pico-8 play session: no input (idle), after a click and taps of 🅾, ❎, 🅾+❎, 🅾 in the second before t = 0

[t = 1 s] idle ~1s (no d-pad/buttons)
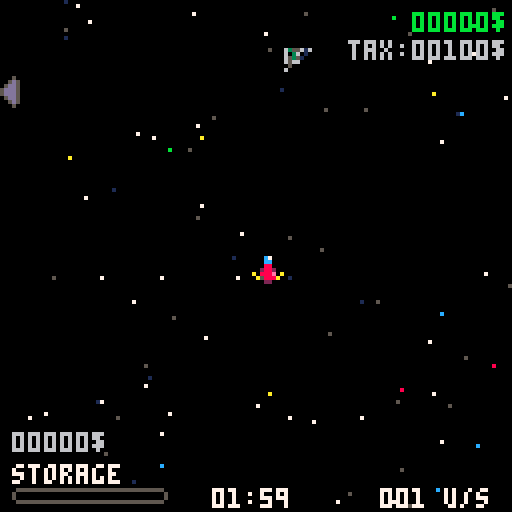
[t = 2 s] idle ~2s (no d-pad/buttons)
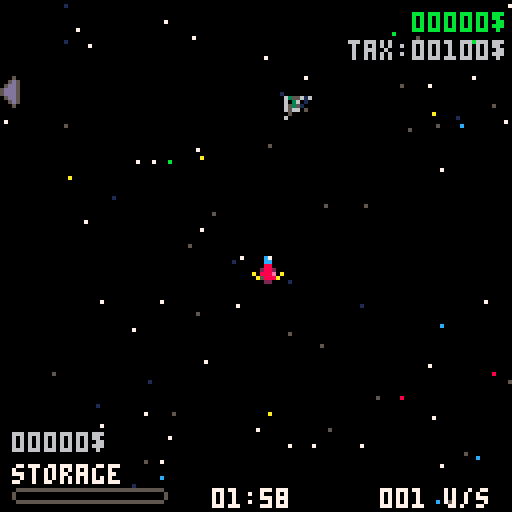
[t = 4 s] idle ~4s (no d-pad/buttons)
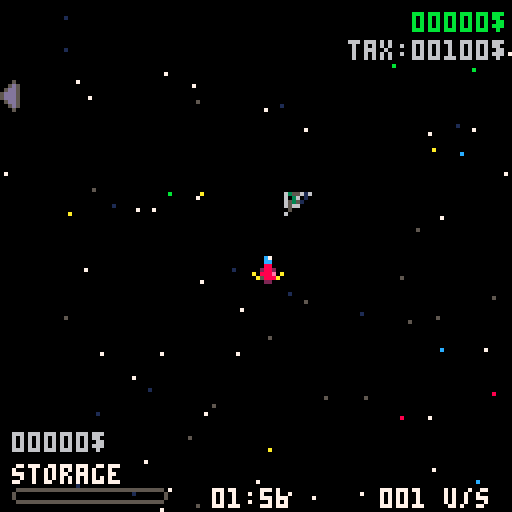
[t = 6 s] idle ~6s (no d-pad/buttons)
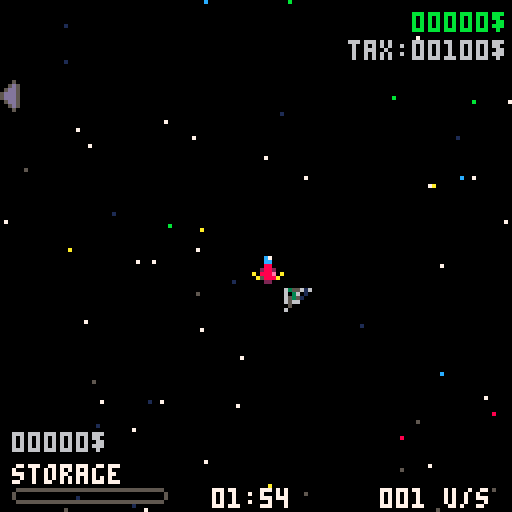
[t = 8 s] idle ~8s (no d-pad/buttons)
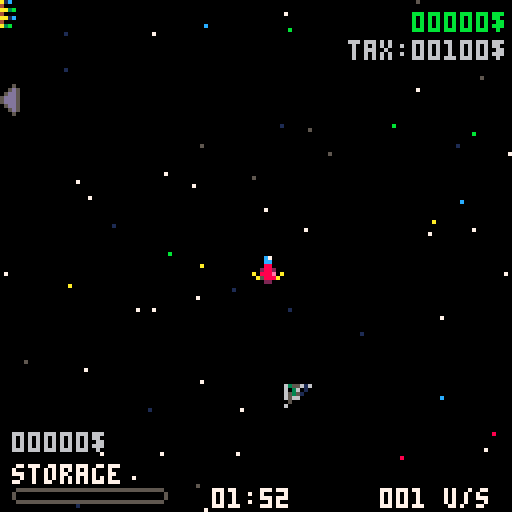

pico-8 cartridge
version 42
__lua__
//init
 
function _init()
 //init objects
 iply()
 ispace()
 iscraps()
 //tmp stuff
-- highscrapvlu=scraps[1]
-- highscraptier=scraps[2]
 
 //tick counter
	t=0
	
	//stars and scraps base speed 
	basespdcf=0.04

 //stage info
 stage=1
 fadeinit=true
 fadedir="left"
 imptax=100
 
 //gameinfo
 gmstate="init"
 initanim=false
 
end

function iply()
 ply={
		x=63*63, 
		y=63*31,
		inispd=0.2,
		spd=0.2,
		money=0,
		maxmoney=0,
		taxpaid=0,
		mnmade=0,
		maxstorage=5,
		storage=0,
		storagevlu=0,
		onturbo=false,
		spr=1,
		mvm=false,
		tempcore=0
	}
	
	//tempcore
	maxtempcore=6
	
	//no upgrade
	noeng={
		typ=0,
	 name="basic",
	 clr=7,
		turbo=0,
		accdly=1
	}
	
	//tier 1 upgrade
	quantumeng={
	 typ=1,
	 name="quantum",
	 clr=11,
	 turbo=0.5,
	 accdly=120,
	 uplyanim={13,29,45,61,14,30},
	 lplyanim={46,62,15,31,47,63},
	 ulplyanim={112,113,114,115,116,117},
	 dlplyanim={118,119,120,121,122,123}
	}
	
	//tier 2 upgrade
	lseng={
		typ=2,
		name="lightspeed",
	 clr=8,
		turbo=0.75,
		accdly=90,
		uplyanim={80,81,82,83,84,85},
	 lplyanim={86,87,88,89,90,91},
	 ulplyanim={96,97,98,99,100,101},
	 dlplyanim={102,103,104,105,106,107}
	}
	
	//tier 3 upgrade
	ftleng={
	 typ=3,
	 name="ftl",
	 clr=10,
	 turbo=1,
	 accdly=60,
	 uplyanim={13,81,19,61,84,22},
	 lplyanim={46,87,25,31,90,28},
	 ulplyanim={112,97,35,115,100,38},
	 dlplyanim={118,103,41,121,106,44}
	}
	
 engine=noeng
	
	uplyanim={17,18,19,20,21,22}
	lplyanim={23,24,25,26,27,28}
	ulplyanim={33,34,35,36,37,38}
	dlplyanim={39,40,41,42,43,44}
	
	plyanim={
	 x=ply.x,
	 y=ply.y+8,
	 spr=uplyanim,
	 xflip=false,
	 yflip=false,
	 shockwave=false,
	}
	
	shockwaves={}
	explosions={}
	shockwaveclr={8,10,11,12,14}
	
	//turbo shakecam
	shakedly=100
	shaketimer=0
	shakestrength=2
	
	camxoffset=0
	camyoffset=0
	
	//ship deceleration
	dcldly=60
	dclpercentage=0.09
	dcltimer=0
	
	//fictional pos
	xpos=ply.x
	ypos=ply.y
	
	//deny scrap pickup
	denydly=40
	denytimer=denydly
	denyclr={8,8,8,8,8}
	
	//money blink timer
	mnblinkdly=100
	mnblinktimer=0
	stvlublinkdly=100
	stvlublinktimer=0
	
 music(0)
end

function ispace()
 stars={}
 planets={}
 
 //space station
 station={
  x=ply.x-127+rnd(4000)-2000,
 	y=ply.y-127+rnd(4000)-2000,
 	spr=136,
 	spd=5,
 	rate=0
 }
 
 wypt={
  x=ply.x-5,
  y=ply.y-5,
		exs=false,
	 spr=57 
 }
 
 //planet
 for i=0,2 do
  xflip=rnd(2)-1
  yflip=rnd(2)-1
  xflip=(xflip>0) and true or false
  yflip=(yflip>0) and true or false
 	planet={
 	 x=ply.x-127+rnd(2000)-1000,
 	 y=ply.y-127+rnd(2000)-1000,
 	 xflip=xflip,
 	 yflip=yflip,
 		spr=76+i*64,
 		spd=5,
 		rate=1+flr(rnd(25))
 	}
 	add(planets,planet)
 end
 
 //stars
	for i=0,100 do
		star={
		 x=ply.x-127+rnd(255),
		 y=ply.y-127+rnd(255),
		 spd=2.6,
		 clr=7,
	 }
	 add(stars,star)
	end
	for i=0,75 do
		star={
		 x=ply.x-127+rnd(255),
		 y=ply.y-127+rnd(255),
		 spd=10,
		 clr=5,
	 }
	 add(stars,star)
	end
	for i=0,50 do
		star={
		 x=ply.x-127+rnd(255),
		 y=ply.y-127+rnd(255),
		 spd=0.5,
		 clr=1,
	 }
	 add(stars,star)
	end
	for i=0,5 do
		star={
		 x=ply.x-127+rnd(255),
		 y=ply.y-127+rnd(255),
		 spd=1,
		 clr=8,
	 }
	 add(stars,star)
	end
	for i=0,10 do
		star={
		 x=ply.x-127+rnd(255),
		 y=ply.y-127+rnd(255),
		 spd=1.6,
		 clr=11,
	 }
	 add(stars,star)
	end
	for i=0,10 do
		star={
		 x=ply.x-127+rnd(255),
		 y=ply.y-127+rnd(255),
		 spd=1.3,
		 clr=12,
	 }
	 add(stars,star)
	end
	for i=0,10 do
		star={
		 x=ply.x-127+rnd(255),
		 y=ply.y-127+rnd(255),
		 spd=1.9,
		 clr=10,
	 }
	 add(stars,star)
	end
end

function iscraps()

	pickupdly=240
	pickuptimer=0
	
	spwanscrapdly=5*60
	spawnscraptimer=0
	maxscraps=7
 scraps={}
 scraptypes={
 	"broken wing",
 	"carburator",
 	"photon absorber",
 	"quantum orb",
 	"alien adapter",
 	"laser weapon",
 	"battery cable",
 	"microprocessor"
 }
 
 for i=0,maxscraps do
 	spawnscrap()
 end
end
-->8
//update

function _update60()
 t+=1
 //title screen
 if gmstate=="init" then
  mv(stars,basespdcf)
  resetelem(stars,160,255)
 	if btnp(❎) then
 	 sfx(29)
 		gmstate="level"
-- 		music(0)
		end
 end
 //level
 if gmstate=="level" then
		mvply()
		turboply()
		mv(stars,basespdcf)
		mv(scraps,basespdcf)
		mv(planets,basespdcf)
		mv({station},basespdcf)
		mvshockwave()
		mvexplosion()
		resetelem(stars,150,255)
		resetelem(scraps,1000,375)
		resetelem(planets,2000,1000)
		resetelem({station},4000,2000)
		pickup()
		sellscraps()
		waypoint()
		timer()
	end
	
	if gmstate=="fade" then
	 camxoffset=0
	 camyoffset=0
	 if ttmp==nil then
	  ttmp=t
  end
		if t-ttmp>5 and fadeinit==true then
		 gmstate=nxtstate
			ttmp=nil
		end
	end
	
	//stage complete
	if gmstate=="stcmpl" then
	 if stcmplprint and btnp(❎) then
	  tmpt=t
	  goshop=true
 	 setstage()
		 ispace()
		 iscraps()
 		stcmplprint=false
 		fktotal=nil
  end
  if tmpt!=nil and t-tmpt==1 and goshop then
		 tmpt=nil
		 goshop=false
			gmstate="shop"
		end
	end
	
	//game over
	if gmstate=="gmover" then
		if gmoverprint and btnp(❎) then
		 iply()
 	 ispace()
 	 iscraps()
 	 resetstage()
			tmpt=nil
			gmoverprint=false
			fktotal=nil
			gmstate="init"
		end
	end
	
	//shop
	if gmstate=="shop" then
	
	 //init shop
	 if shopset==nil then
	  shopset=true
	 	setshop()
	 	
	 	menu={
		 typ="main",
		 choice=1,
		 maxchoice=3,
		 choicenames={"buy","sell","next stage"}
		}
  end

		//move cursor
		if btnp(⬇️) then
			if menu.choice<menu.maxchoice then
			 sfx(23)
				menu.choice+=1
			end
		end
		if btnp(⬆️) then
			if menu.choice>1 then
			 sfx(23)
				menu.choice-=1
			end
		end
		
		//navigate menus
		if btnp(❎) then
		 
		 //navigate main menu
			if menu.typ=="main" then
			 
			 //buy
				if menu.choice==1 then
					menu={
					 typ="buy",
					 choice=1,
					 maxchoice=buymaxchoice,
					 choicenames=buychoicenames
					}
				 sfx(23)
				 
				//sell
				elseif menu.choice==2 then
					if ply.storagevlu>0 then				
						sellscraps()
					else
						sfx(27)
					end
					
				//next stage
				elseif menu.choice==3 then
				 shopset=nil
					gmstate="level"
					sfx(29)
				end
				
			//navigate buy menu
			elseif menu.typ=="buy" then
			
			 //buy storage
				if menu.choice==1 then
					if ply.money>=shop.storageprice then
					 sfx(18)
						ply.money-=shop.storageprice
						ply.maxstorage+=1
					else
						sfx(27)
					end
					mnblinktimer=mnblinkdly
					
				//buy temporal core or engine
				elseif menu.choice==2 then
					if ply.tempcore<maxtempcore then
					 if ply.money>=shop.tempcoreprice then
							sfx(18)
							ply.money-=shop.tempcoreprice
							ply.tempcore+=1
							if ply.tempcore==maxtempcore then
								menu.maxchoice-=1
								buymaxchoice-=1
								menu.choice-=1
								if engine==ftleng then
									buychoicenames={"storage"}
									menu.choicenames={"storage"}
								else
									buychoicenames={"storage",shop.eng.name.." engine"}
									menu.choicenames={"storage",shop.eng.name.." engine"}
								end
							end
						end
					elseif ply.money>=shop.engprice then
					 sfx(18)
						ply.money-=shop.engprice
						engine=shop.eng
						menu.maxchoice-=1
						buymaxchoice-=1
						menu.choice-=1
						if ply.tempcore==maxtempcore then
							buychoicenames={"storage"}
							menu.choicenames={"storage"}
						else
							buychoicenames={"storage","temporal core"}
							menu.choicenames={"storage","temporal core"}
						end
					else
						sfx(27)
					end
					mnblinktimer=mnblinkdly
				//buy engine
				elseif menu.choice==3 then
					if ply.money>=shop.engprice then
					 sfx(18)
						ply.money-=shop.engprice
						engine=shop.eng
						menu.maxchoice-=1
						buymaxchoice-=1
						menu.choice-=1
						if ply.tempcore==maxtempcore then
							buychoicenames={"storage"}
							menu.choicenames={"storage"}
						else
							buychoicenames={"storage","temporal core"}
							menu.choicenames={"storage","temporal core"}
						end
					else
						sfx(27)
					end
					mnblinktimer=mnblinkdly
					
				end
			end
		end
		if btnp(🅾️) then
		 sfx(23)
			menu={
		 	typ="main",
		 	choice=1,
		 	maxchoice=3,
		 	choicenames={"buy","sell","next stage"}
		 }
		end
		shopblink()
	end
end

function mvply()
	if btn(⬅️) or btn(➡️) or btn(⬆️) or btn(⬇️) then
		ply.mvm=true
		dcltimer=dcldly
		if ply.onturbo then
			if ply.shockwave then
				newshockwave()
			end
			if ply.explosion then
				newexplosion()
			end
			if shaketimer>0 then
				shake()
				shaketimer-=1
			else
				camxoffset=0
				camyoffset=0
			end
		end
	else
		ply.mvm=false
		camxoffset=0
		camyoffset=0
	end
	if dcltimer>0 then
		dcltimer-=(dclpercentage*dcltimer)
	end
	
	if btn(⬅️) and not btn(⬆️) and not btn(⬇️) then
		xpos-=scrap.spd*ply.spd
		ply.spr=3
		plyanim.spr=lplyanim
		plyanim.x=ply.x+8
		plyanim.y=ply.y
		plyanim.xflip=false
		plyanim.yflip=false
	end
	if btn(➡️) and not btn(⬆️) and not btn(⬇️) then
		xpos+=scrap.spd*ply.spd
		ply.spr=7
		plyanim.spr=lplyanim
		plyanim.x=ply.x-8
		plyanim.y=ply.y
		plyanim.xflip=true
		plyanim.yflip=false
	end
	if btn(⬆️) and not btn(➡️) and not btn(⬅️) then
		ypos-=scrap.spd*ply.spd
		ply.spr=1
		plyanim.spr=uplyanim
		plyanim.x=ply.x
		plyanim.y=ply.y+8
		plyanim.xflip=false
		plyanim.yflip=false
	end
	if btn(⬇️) and not btn(➡️) and not btn(⬅️) then
		ypos+=scrap.spd*ply.spd
		ply.spr=5
		plyanim.spr=uplyanim
		plyanim.x=ply.x
		plyanim.y=ply.y-7
		plyanim.xflip=false
		plyanim.yflip=true
	end
	if btn(⬆️) and btn(⬅️) then
		xpos-=scrap.spd*ply.spd
		ypos-=scrap.spd*ply.spd
		ply.spr=2
		plyanim.spr=ulplyanim
		plyanim.x=ply.x+7
		plyanim.y=ply.y+7
		plyanim.xflip=false
		plyanim.yflip=false
	end
	if btn(⬇️) and btn(⬅️) then
		xpos-=scrap.spd*ply.spd
		ypos+=scrap.spd*ply.spd
		ply.spr=4
		plyanim.spr=dlplyanim
		plyanim.x=ply.x+7
		plyanim.y=ply.y-7
		plyanim.xflip=false
		plyanim.yflip=false
	end
	if btn(⬇️) and btn(➡️) then
		xpos+=scrap.spd*ply.spd
		ypos+=scrap.spd*ply.spd
		ply.spr=6
		plyanim.spr=dlplyanim
		plyanim.x=ply.x-7
		plyanim.y=ply.y-7
		plyanim.xflip=true
		plyanim.yflip=false
	end
	if btn(⬆️) and btn(➡️) then
		xpos+=scrap.spd*ply.spd
		ypos-=scrap.spd*ply.spd
		ply.spr=8
		plyanim.spr=ulplyanim
		plyanim.x=ply.x-7
		plyanim.y=ply.y+7
		plyanim.xflip=true
		plyanim.yflip=false
	end
end

function mv(coll,cf)
	staticmv(coll,cf)
	dynamicmv(coll)
	
	//deceleration
	if dcltimer>0 and not ply.mvm then
		staticmv(coll,dcltimer/250)
	end
end

function staticmv(coll,cf)
	if ply.spr==1 then
		for el in all(coll) do
			el.y+=el.spd*cf
		end
	elseif ply.spr==2 then
		for el in all(coll) do
			el.x+=el.spd*cf
			el.y+=el.spd*cf
		end
	elseif ply.spr==3 then
		for el in all(coll) do
			el.x+=el.spd*cf
		end
	elseif ply.spr==4 then
		for el in all(coll) do
			el.x+=el.spd*cf
		 el.y-=el.spd*cf
		end
	elseif ply.spr==5 then
		for el in all(coll) do
			el.y-=el.spd*cf
		end
	elseif ply.spr==6 then
		for el in all(coll) do
		 el.x-=el.spd*cf
			el.y-=el.spd*cf
		end
	elseif ply.spr==7 then
	 for el in all(coll) do
			el.x-=el.spd*cf
		end
	elseif ply.spr==8 then
		for el in all(coll) do
			el.x-=el.spd*cf
			el.y+=el.spd*cf
		end
	end
end

function dynamicmv(coll)
 if btn(⬅️) and not btn(⬆️) and not btn(⬇️) then
		for elem in all(coll) do
			elem.x+=elem.spd*ply.spd
		end
	end
	if btn(➡️) and not btn(⬆️) and not btn(⬇️) then
		for elem in all(coll) do
			elem.x-=elem.spd*ply.spd
		end
	end
	if btn(⬆️) and not btn(➡️) and not btn(⬅️) then
		for elem in all(coll) do
			elem.y+=elem.spd*ply.spd
		end
	end
	if btn(⬇️) and not btn(➡️) and not btn(⬅️) then
		for elem in all(coll) do
			elem.y-=elem.spd*ply.spd
		end
	end
	if btn(⬆️) and btn(⬅️) then
	 for elem in all(coll) do
			elem.x+=elem.spd*ply.spd
			elem.y+=elem.spd*ply.spd
		end
	end
	if btn(⬇️) and btn(⬅️) then
	 for elem in all(coll) do
			elem.x+=elem.spd*ply.spd
			elem.y-=elem.spd*ply.spd
		end
	end
	if btn(⬇️) and btn(➡️) then
	 for elem in all(coll) do
			elem.x-=elem.spd*ply.spd
			elem.y-=elem.spd*ply.spd
		end
	end
	if btn(⬆️) and btn(➡️) then
	 for elem in all(coll) do
			elem.x-=elem.spd*ply.spd
			elem.y+=elem.spd*ply.spd
		end
	end
end

function resetelem(coll,deldist,newdist)
	for elem in all(coll) do
		if abs(elem.x-ply.x)>deldist or abs(elem.y-ply.y)>deldist then
		 local newx=ply.x
		 local newy=ply.y
		 repeat
    newx=ply.x-127+rnd(newdist*2)-newdist
    newy=ply.y-127+rnd(newdist*2)-newdist
   until abs(newx-ply.x)>63 or abs(newy-ply.y)>63
			elem.x=newx
			elem.y=newy
		end
	end
end

function spawnscrap()
	if #scraps>=maxscraps then
 	return
 end
 local x
 local y
 repeat
  x=ply.x+rnd(750)-375
  y=ply.y+rnd(750)-375
 until abs(x-ply.x)>63 or abs(y-ply.y)>63
	//tier probabilities
	tier=flr(rnd(101))
	if tier<60 then
		tier="common"
		rtier=1
	elseif tier<85 then
		tier="rare"
		rtier=2
	elseif tier<95 then
		tier="epic"
		rtier=3
	elseif tier<100 then
		tier="legendary"
		rtier=4
	elseif tier==100 then
		tier="mythic"
		rtier=5
	end
	scrap={
		x=x,
		y=y,
		spd=5,
		typ=scraptypes[flr(rnd(#scraptypes))+1],
		tier=tier,
		rtier=rtier
	}
	
	//type stuff
	if scrap.typ=="broken wing" then
		scrap.spr=10
		scrap.value=3
	elseif scrap.typ=="carburator" then
		scrap.spr=11
		scrap.value=5
	elseif scrap.typ=="photon absorber" then
		scrap.spr=12
		scrap.value=10
	elseif scrap.typ=="quantum orb" then
		scrap.spr=13
		scrap.value=30
	elseif scrap.typ=="alien adapter" then
		scrap.spr=14
		scrap.value=35
	elseif scrap.typ=="laser weapon" then
		scrap.spr=15
		scrap.value=20
	elseif scrap.typ=="battery cable" then
		scrap.spr=29
		scrap.value=7
	elseif scrap.typ=="microprocessor" then
		scrap.spr=30
		scrap.value=25
	end
	
	//tier stuff
	if scrap.tier=="common" then
		scrap.clr=6
	elseif scrap.tier=="rare" then
		scrap.value=flr(scrap.value*2)
		scrap.clr=12
	elseif scrap.tier=="epic" then
		scrap.value=flr(scrap.value*4)
		scrap.clr=8
	elseif scrap.tier=="legendary" then
		scrap.value=flr(scrap.value*10)
		scrap.clr=9
	elseif scrap.tier=="mythic" then
		scrap.value=flr(scrap.value*50)
		scrap.clr=10
	end
	add(scraps,scrap)
end

function turboply()
	if engine.typ!=0 and btn(🅾️) and (btn(⬆️) or btn(⬅️) or btn(➡️) or btn(⬇️)) then
	 if acctimer<engine.accdly then
	 	acctimer+=1
  end
  if acctimer==1 then
  	sfx(1)
  end
	else
		ply.spd=ply.inispd
		ply.onturbo=false
		acctimer=0
	end
	if acctimer==engine.accdly then
	 if engine.typ>=2 then
			ply.shockwave=true
		end
		ply.explosion=true
	 acctimer+=1
		ply.spd=engine.turbo
		ply.onturbo=true
		shaketimer=shakedly
		sfx(0)
	end
end

function newshockwave()
	for i=0,2 do
		shockwave={
		x=ply.x,
		y=ply.y,
		rad=i*0,
		clr=7
		}
		add(shockwaves,shockwave)
	end
	ply.shockwave=false
end

function newexplosion()
	for i=0,3+rnd(4) do
		local x=ply.x
		local y=ply.y
	 if ply.spr==1 then
	 	x+=4
	 	y+=8
  elseif ply.spr==2 then
  	x+=8
	 	y+=8
  elseif ply.spr==3 then
  	x+=8
	 	y+=4
  elseif ply.spr==4 then
  	x+=8
  elseif ply.spr==5 then
  	x+=4
  elseif ply.spr==6 then
  	//nothing
  elseif ply.spr==7 then
  	y+=4
  elseif ply.spr==8 then
  	y+=8
  end
		explosion={
		 x=x,
		 y=y,
		 rad=5+rnd(3),
		 spd=5+rnd(3),
		 age=0+rnd(3),
		 clr=7
		}
		add(explosions,explosion)
	end
	ply.explosion=false
end

function mvshockwave()
	for shockwave in all(shockwaves) do
		shockwave.rad+=5
		shockwave.clr=shockwaveclr[t%5+1]
		if shockwave.rad>100 then
			del(shockwaves,shockwave)
		end
	end
end

function mvexplosion()
	for expl in all(explosions) do
		expl.age+=1
		expl.rad-=1
		if expl.age>5 then
			expl.clr=10
		end
		if expl.age>10 then
			expl.clr=9
		end
		if expl.age>15 then
			expl.clr=8
		end
		if expl.age>20 then
			expl.clr=1
		end
		if expl.age>25 then
			del(explosions,expl)
		end
	end
end

function shake()
	camxoffset=rnd(2*shakestrength)-shakestrength
	camyoffset=rnd(2*shakestrength)-shakestrength
end

function collides(a,b)
	local a_x1=a.x
	local a_y1=a.y
	local a_x2=a.x+7
	local a_y2=a.y+7
	
	local b_x1=b.x
	local b_y1=b.y
	local b_x2=b.x+7
	local b_y2=b.y+7
	
	if a_y1>b_y2 then return false end
	if b_y1>a_y2 then return false end
	if a_x1>b_x2 then return false end
	if b_x1>a_x2 then return false end
	
	return true
end

function pickup()
	for scrap in all(scraps) do
		if collides(ply,scrap) then
		 if ply.storage<ply.maxstorage then
		 	pickupsfx(scrap.tier)
		 	stvlublinktimer=stvlublinkdly
		 	ply.storage+=1
			 ply.storagevlu+=scrap.value
			 pickuptimer=pickupdly
			 
			 //for stats
			 if highscrapvlu==nil then
			 	highscrapvlu=scrap
    elseif scrap.value>highscrapvlu.value then
    	highscrapvlu=scrap
    end
			 if highscraptier==nil then
			 	highscraptier=scrap
    elseif scrap.rtier>highscraptier.rtier then
    	highscraptier=scrap
    end
    if runhighscrapvlu==nil then
    	runhighscrapvlu=scrap
    elseif scrap.value>runhighscrapvlu.value then
    	runhighscrapvlu=scrap
    end
    if runhighscraptier==nil then
    	runhighscraptier=scrap
    elseif scrap.rtier>runhighscraptier.rtier then
    	runhighscraptier=scrap
    end
			 
			 displayscrap={
				typ=scrap.typ,
				tier=scrap.tier,
				clr=scrap.clr,
				value=scrap.value
			 }
			 
				del(scraps,scrap)
				spawnscrap()
   else
   	if denytimer==denydly then
   		sfx(17)
   		denytimer=0
   		denyclr={6,7,8,8,8}
				end
   end
		end
	end
	if denytimer<denydly then
 	denytimer+=1
 end
 if denytimer==denydly then
 	denyclr={8,8,8,8,8}
 end
end

function pickupsfx(tier)
	if tier=="common" then
		sfx(2)
	elseif tier=="rare" then
		sfx(3)
	elseif tier=="epic" then
		sfx(4)
	elseif tier=="legendary" then
		sfx(5)
	elseif tier=="mythic" then
		sfx(6)
	end
end

function shopnear()
 if gmstate=="shop" then
 	return shop
 end
	for plt in all(planets) do
	 pltx=plt.x+16
	 plty=plt.y+16
	 if abs(pltx-ply.x)<30 and abs(plty-ply.y)<30 then
	 	return plt
	 end
	end
	stax=station.x+16
	stay=station.y+16
	if abs(stax-ply.x)<30 and abs(stay-ply.y)<30 then 
		return station
	end
	return false
end

function sellscraps()
	if shopnear()!=false and btn(❎) and ply.storagevlu!=0 then
	 mnblinktimer=mnblinkdly
	 rate=shopnear().rate
	 ply.money+=flr(ply.storagevlu+ply.storagevlu*rate/100)
	 ply.maxmoney+=flr(ply.storagevlu+ply.storagevlu*rate/100)
	 ply.mnmade+=flr(ply.storagevlu+ply.storagevlu*rate/100)
	 ply.storage=0
	 ply.storagevlu=0
	 sfx(18)
	end
	if mnblinktimer>0 then
		mnblinktimer-=1
	end
	if stvlublinktimer>0 then
		stvlublinktimer-=1
	end
end

//eve's waypoint formula <3
function waypoint()
  stax=station.x+16
  stay=station.y+16
  dtx=flr(stax-ply.x)
  dty=flr(stay-ply.y)
  if abs(dtx)>75 or abs(dty)>75 then 
   wypt.exs=true
   if abs(dtx)>abs(dty) then
   	if dtx>0 then
   	 //right
   	 wypt.spr=56
   	 wyptoffset=max(-63,58/dtx*dty)
   	 wyptoffset=min(58,wyptoffset)
   		wypt.x=ply.x+58
   		wypt.y=ply.y+wyptoffset
				else
				 //left
				 wypt.spr=54
				 wyptoffset=max(-58,58/dtx*dty)
   	 wyptoffset=min(63,wyptoffset)
					wypt.x=ply.x-65
   		wypt.y=ply.y-wyptoffset
				end
   else
   	if dty>0 then
   	 //down
   	 wypt.spr=55
   	 wyptoffset=max(-63,58/dty*dtx)
   	 wyptoffset=min(58,wyptoffset)
   	 wypt.x=ply.x+wyptoffset
   		wypt.y=ply.y+58
				else
				 //up
				 wypt.spr=53
				 wyptoffset=max(-58,58/dty*dtx)
   	 wyptoffset=min(63,wyptoffset)
				 wypt.x=ply.x-wyptoffset
					wypt.y=ply.y-65
				end
   end
  else
  	wypt.exs=false
  end
end

function setstage()
	ply.spr=1
	ply.mnmade=0
	ply.money-=imptax
	ply.taxpaid+=imptax
	stage+=1
	maxscraps+=1
	imptax+=100
	highscrapvlu=nil
	highscraptier=nil
end

function resetstage()
	stage=1
	imptax=100
	highscrapvlu=nil
	highscraptier=nil
end

function timer()
 if lvltimer==nil then
 	lvltimer=7260+(ply.tempcore*60*10)
--		lvltimer=100
 end
 if lvltimer>0 then
 	lvltimer-=1
 	for i=2,6 do
 		if lvltimer==60*i then
 			sfx(23)
			end
		end
 end
 if lvltimer==55 then
  music(-1)
  sfx(24)
 	lvltimer=nil
 	if ply.money>=imptax then
	 	nxtstate="stcmpl"
  else
  	nxtstate="gmover"
  end
 	gmstate="fade"
 end
end

function setshop()
 shop={
	 rate=1+flr(rnd(25)),
	 eng=nxteng,
	 engprice=nxtengprice,
	 storageprice=50+flr(rnd(50)),
	 tempcoreprice=50+flr(rnd(200))
	}
 
 //sets shop buyable engine
 if ply.tempcore==maxtempcore then
 	buymaxchoice=2
 else 
 	buymaxchoice=3
 end

 if engine==noeng then
 	shop.eng=quantumeng
 	shop.engprice=200+flr(rnd(100))
 	if ply.tempcore==maxtempcore then
 		buychoicenames={"storage ",shop.eng.name.." engine"}
		else
			buychoicenames={"storage ","temporal core",shop.eng.name.." engine"}
		end
 elseif engine==quantumeng then
 	shop.eng=lseng
 	shop.engprice=200+flr(rnd(200))
 	if ply.tempcore==maxtempcore then
 		buychoicenames={"storage ",shop.eng.name.." engine"}
		else
			buychoicenames={"storage ","temporal core",shop.eng.name.." engine"}
		end
 elseif engine==lseng then
 	shop.eng=ftleng
 	shop.engprice=200+flr(rnd(300))
 	if ply.tempcore==maxtempcore then
 		buychoicenames={"storage ",shop.eng.name.." engine"}
		else
			buychoicenames={"storage ","temporal core",shop.eng.name.." engine"}
		end
 elseif engine==ftleng then
 	shop.eng=nil
 	if ply.tempcore==maxtempcore then
 		buychoicenames={"storage "}
 		buymaxchoice=1
		else
			buychoicenames={"storage ","temporal core"}
			buymaxchoice=2
		end
 end
end

function shopblink()
	if mnblinktimer>0 then
		mnblinktimer-=1
	end
	if stvlublinktimer>0 then
		stvlublinktimer-=1
	end
end
-->8
//draw

function _draw()
 if gmstate=="init" then
 	cls(0)
 	camera(ply.x-63+camxoffset,ply.y-63-camyoffset)
 	
 	// stars
		for star in all(stars) do 
			pset(star.x,star.y,star.clr)
		end
		
		//title
		spr(128,ply.x-31,ply.y-40,8,4)
		pressclr={5,6,7,7,7,7,7,7}
		print("press ❎ to start a new run",ply.x-53,ply.y+30,pressclr[flr(t/4)%6+1])
 	
 elseif gmstate=="level" then
 	cls()
		camera(ply.x-63+camxoffset,ply.y-63-camyoffset)
		
		//tmp stuff
--		print(turboprc(),ply.x-10,ply.y-10)
		
		// stars
		for star in all(stars) do 
			pset(star.x,star.y,star.clr)
		end
		
		// planets, station and waypoint
		for plt in all(planets) do
			spr(plt.spr,plt.x,plt.y,4,4,plt.xflip,plt.yflip)
		end
		
		spr(station.spr,station.x,station.y,4,4)
		
		if wypt.exs then
			spr(wypt.spr,wypt.x,wypt.y)
		end
		
		// shockwaves
		for shockwave in all(shockwaves) do
			circ(shockwave.x,shockwave.y,shockwave.rad,shockwave.clr)
		end
		
		// explosions
		for expl in all(explosions) do
			circfill(expl.x,expl.y,expl.rad,expl.clr)
		end
		
		// scraps
		for scrap in all(scraps) do
			spr(scrap.spr,scrap.x,scrap.y)
		end
		
		// player
		spr(ply.spr,ply.x,ply.y)
		if ply.mvm then
		 if ply.onturbo then
		 	if engine==quantumeng then
		 		pal(12,11)
				elseif engine==lseng then
				 pal(12,8)
				elseif engine==ftleng then
					pal(12,10)
				end
   end
			spr(plyanim.spr[flr(t/1.4)%6+1],plyanim.x,plyanim.y,1,1,plyanim.xflip,plyanim.yflip)
			pal()
		end
		
		//money
		money=fmtmoney(ply.money)
		tax=fmtmoney(imptax)
		moneyclr={11,11,11,11,11,11,11,11}
		if mnblinktimer>0 then
			moneyclr={6,7,11,11,11,11,11,11}
		end
		print(money,ply.x+40,ply.y-60,moneyclr[flr(t/4)%6+1])
		print("tax:"..tax,ply.x+24,ply.y-53,6)
		stvlu=fmtmoney(ply.storagevlu)
		stvluclr={6,6,6,6,6,6,6,6}
		if stvlublinktimer>0 then
			stvluclr={7,5,6,6,6,6,6,6}
		end
		if shopnear()!=false and shopnear().rate>1 and ply.storagevlu>0 then
		 rateclr={7,5,6,6,6,6,6,6}
		 ratestvlu=fmtmoney(ply.storagevlu+ply.storagevlu*shopnear().rate/100)
			print(stvlu.." -> "..ratestvlu,ply.x-60,ply.y+45,rateclr[flr(t/4)%6+1])
		else
		 print(stvlu,ply.x-60,ply.y+45,stvluclr[flr(t/4)%6+1])
		end
		printpickup()
		
		//selling ui
		if shopnear()!=false then
			if ply.storagevlu>0 then
				sellclr={5,6,7,7,7,7,7,7}
			 print("press ❎ to sell",ply.x-29,ply.y-15,sellclr[flr(t/4)%6+1])
			end
			if shopnear().rate>0 then
			 pickuptimer=0
				print("planet rate: "..shopnear().rate.."%",ply.x-60,ply.y-60,7)
			end
		end
	
		// storage ui
	 if ply.storage==ply.maxstorage then
	 	print("full",ply.x-60,ply.y+53,denyclr[flr(t/2)%3+1])
	 else
	 	print("storage",ply.x-60,ply.y+53,7)
	 end
	 if storageprc()==0 then
	 	stclr=7
	 elseif storageprc()==50 then
	 	stclr=10
	 elseif storageprc()==75 then
	 	stclr=9
	 elseif storageprc()==100 then
	 	stclr=8
	 end
	 stcf=flr(36*storageprc()/100)
	 x1=ply.x-60+1
		y1=ply.y+57+3
		x2=ply.x-60+1+stcf
		y2=ply.y+57+4
	 spr(48,ply.x-60,ply.y+57,5,1)
	 if stcf!=0 then
			rectfill(x1,y1,x2,y2,stclr)
		end
		
		// turbo ui
  engineclr=7
  if ply.onturbo then
   engineclr=engine.clr
  end
  
  //charge bar name
  	
  if engine==quantumeng then
 		print(engine.name,ply.x+32,ply.y+53,engineclr)
		elseif engine==lseng then
			print(engine.name,ply.x+20,ply.y+53,engineclr)
		elseif engine==ftleng then
			print(engine.name,ply.x+48,ply.y+53,engineclr)
		end
		
		//charge bar qt and color
		
		if engine!=noeng then
			turboclr={7,7,7,7,7,7,7}
			if turboprc()>=25 then
				turboclr={10,10,10,10,10,10,10}
			end
			if turboprc()>=50 then
				turboclr={9,9,9,9,9,9,9}
			end
			if turboprc()>=75 then
				turboclr={8,8,8,8,8,8,8}
			end
			if turboprc()>=100 then
			 if engine==quantumeng then
			 	turboclr={13,12,11,3,2,1}
	   elseif engine==lseng then
	   	turboclr={8,9,10,4,2,14}
	   elseif engine==ftleng then
	   	turboclr={8,9,10,11,12,13,14}
	   end
			end
			lscf=flr(36*turboprc()/100)
			x1=ply.x+20+1
			y1=ply.y+57+3
			x2=ply.x+20+1+lscf
			y2=ply.y+57+4
			spr(48,ply.x+20,ply.y+57,5,1)
			if lscf!=0 then
				rectfill(x1,y1,x2,y2,turboclr[t%7+1])
			end
		end
	
		//speed ui
		if ply.mvm then
			if ply.onturbo then
				if engine==quantumeng then
					fmtspd="150 u/s"
				elseif engine==lseng then
					fmtspd="300 u/s"
				elseif engine==ftleng then
				 spr(9,ply.x+37,ply.y+45)
					fmtspd="    u/s"
				end
			else
				fmtspd="085 u/s"
			end
		else
			fmtspd="001 u/s"
		end
		if engine!=noeng then
			print(fmtspd,ply.x+32,ply.y+45,7)
		else
			print(fmtspd,ply.x+32,ply.y+59,7)
		end

 	
 	//level timer ui
 	if lvltimer!=nil then
 		lvltimerclr=7
 	if lvltimer<=360 then
 		lvltimerclr=8
			end
	 	print(fmttimer(lvltimer),ply.x-10,ply.y+59,lvltimerclr)
		end
 	
 //fade
 elseif gmstate=="fade" then
  fade()
  
 //stage completed
 elseif gmstate=="stcmpl" then
  cls()
  local ltnc=15
 	if tmpt==nil then
 		tmpt=t
		end
		if t-tmpt==ltnc*2 then
			sfx(19)
		end
		if t-tmpt>=ltnc*2 then
		 rectfill(ply.x-60-1,ply.y-60-1,ply.x+60+1,ply.y+60+1,12)
		 rectfill(ply.x-60,ply.y-60,ply.x+60,ply.y+60,1)
		 print("stage "..stage.." completed!",ply.x-33,ply.y-55,7)
		 rectfill(ply.x-33,ply.y-48,ply.x+36,ply.y-48)
		end
		if t-tmpt==ltnc*10 or t-tmpt==ltnc*12 or t-tmpt==ltnc*14 or t-tmpt==ltnc*16 then
			sfx(20)
		end
		if t-tmpt>=ltnc*10 then
			print("most valuable scrap found:",ply.x-55,ply.y-35,7)
			if highscrapvlu!=nil then
		 	print(highscrapvlu.tier.." "..highscrapvlu.typ.." "..highscrapvlu.value.."$",ply.x-55,ply.y-25,highscrapvlu.clr)
   else
   	print("none",ply.x-55,ply.y-25,7)
   end
			
		end
		if t-tmpt>=ltnc*12 then
			print("shiniest scrap found:",ply.x-55,ply.y-15,7)
			if highscraptier!=nil then
				print(highscraptier.tier.." "..highscraptier.typ.." "..highscraptier.value.."$",ply.x-55,ply.y-5,highscraptier.clr)
			else
				print("none",ply.x-55,ply.y-5,7)
			end
		end
		if t-tmpt>=ltnc*14 then
			print("money before tax: "..ply.money.."$",ply.x-55,ply.y+5,7)
		end
		if t-tmpt>=ltnc*16 then
			print("imperial tax: "..imptax.."$",ply.x-55,ply.y+15,7)
		end
		if t-tmpt>=ltnc*18 then
		 if fktotal==nil then
		 	fktotal=ply.money
   end
		 if fktotal>(ply.money-imptax) then
		 	fktotal-=2
		 	sfx(21)
   end
			print("total money: "..fktotal.."$",ply.x-55,ply.y+25,11)
		end
		if fktotal==(ply.money-imptax) then
		 stcmplprint=true
		 pressclr={5,6,7,7,7,7,7,7}
			print("press ❎ to continue",ply.x-39,ply.y+45,pressclr[flr(t/4)%6+1])
		end
		
	//game over
 elseif gmstate=="gmover" then
 	cls()
  local ltnc=15
 	if tmpt==nil then
 		tmpt=t
		end
		if t-tmpt==ltnc*2 then
			sfx(22)
		end
		if t-tmpt>=ltnc*2 then
		 rectfill(ply.x-60-1,ply.y-60-1,ply.x+60+1,ply.y+60+1,8)
		 rectfill(ply.x-60,ply.y-60,ply.x+60,ply.y+60,2)
		 print("game over...",ply.x-21,ply.y-55,7)
		end
		if t-tmpt==ltnc*10 or t-tmpt==ltnc*12 or t-tmpt==ltnc*14 or t-tmpt==ltnc*16 then
			sfx(20)
		end
		if t-tmpt>=ltnc*10 then
			print("most valuable scrap found:",ply.x-55,ply.y-35,7)
			if runhighscrapvlu!=nil then
		 	print(runhighscrapvlu.tier.." "..runhighscrapvlu.typ.." "..runhighscrapvlu.value.."$",ply.x-55,ply.y-25,runhighscrapvlu.clr)
   else
   	print("none",ply.x-55,ply.y-25,7)
   end
			
		end
		if t-tmpt>=ltnc*12 then
			print("best tier scrap found:",ply.x-55,ply.y-15,7)
			if runhighscraptier!=nil then
				print(runhighscraptier.tier.." "..runhighscraptier.typ.." "..runhighscraptier.value.."$",ply.x-55,ply.y-5,runhighscraptier.clr)
			else
				print("none",ply.x-55,ply.y-5,7)
			end
		end
		if t-tmpt>=ltnc*14 then
			print("stage reached: "..stage,ply.x-55,ply.y+5,7)
		end
		if t-tmpt>=ltnc*16 then
			print("total money earned: "..ply.maxmoney.."$",ply.x-55,ply.y+15,7)
		end
		if t-tmpt>=ltnc*18 then
		 if fktotal==nil then
		 	fktotal=0
   end
		 if fktotal<ply.taxpaid then
		 	fktotal+=2
		 	sfx(21)
   end
			print("total taxes paid: "..fktotal.."$",ply.x-55,ply.y+25,8)
		end
		if fktotal==ply.taxpaid then
		 gmoverprint=true
		 pressclr={5,6,7,7,7,7,7,7}
			print("press ❎ to play again",ply.x-43,ply.y+45,pressclr[flr(t/4)%6+1])
		end
		
	//shop
 elseif gmstate=="shop" then
 	cls()
 	alienspr={224,226,228}
 	
 	//alien and desk
 	spr(64,ply.x-32,ply.y-32,8,4)
 	spr(alienspr[flr(t/17)%3+1],ply.x-8,ply.y-27,2,2)
 	
 	//money and info ui
 	money=fmtmoney(ply.money)
		tax=fmtmoney(imptax)
		stvlu=fmtmoney(ply.storagevlu)
		ratestvlu=fmtmoney(ply.storagevlu+ply.storagevlu*shopnear().rate/100)
		moneyclr={11,11,11,11,11,11,11,11}
		stvluclr={6,6,6,6,6,6,6,6}
		if mnblinktimer>0 then
			moneyclr={6,7,11,11,11,11,11,11}
		end
		print(money,ply.x+40,ply.y-60,moneyclr[flr(t/4)%6+1])
		print("tax:"..tax,ply.x+24,ply.y-53,6)
		print("shop rate: "..shop.rate.."%",ply.x-60,ply.y-60,7)
		print(stvlu.." -> "..ratestvlu,ply.x-60,ply.y-53,stvluclr[flr(t/4)%6+1])
		print("storage: "..ply.maxstorage,ply.x-60,ply.y-46)
		print("temporal cores: "..ply.tempcore,ply.x-60,ply.y+52)
		print("current engine: "..engine.name,ply.x-60,ply.y+59)
 	
 	//main menu
 	if menu.typ=="main" then
			for i=1,menu.maxchoice do
			 if i==menu.choice then
			 	itemclr={5,6,7,7,7,7}
		  else
		  	itemclr={7,7,7,7,7,7}
		  end
				rect(ply.x-60,ply.y+i*10+i+1,ply.x+60,ply.y+i*10+10+i,itemclr[flr(t/3)%6+1])
				print(menu.choicenames[i],ply.x-55,ply.y+i*10+3+i)
			end
			
		//buy menu
		elseif menu.typ=="buy" then
		 for i=1,menu.maxchoice do
		  if i==1 then
		  	price=shop.storageprice
    elseif i==2 and ply.tempcore==maxtempcore then
    	price=shop.engprice
    else
    	price=shop.tempcoreprice
    end
    if i==3 then
    	price=shop.engprice
    end
			 if i==menu.choice then
			 	itemclr={5,6,7,7,7,7}
		  else
		  	itemclr={7,7,7,7,7,7}
		  end
				rect(ply.x-60,ply.y+i*10+i+1,ply.x+60,ply.y+i*10+10+i,itemclr[flr(t/3)%6+1])
				print(menu.choicenames[i],ply.x-55,ply.y+i*10+3+i)
				if ply.money>=price then
					priceclr=11
				else
					priceclr=8
				end
				print(fmtmoney(price),ply.x+35,ply.y+i*10+3+i,priceclr)
			end
		end
 end
end

function turboprc()
	return flr(acctimer/engine.accdly*100)
end

function storageprc() 
	return flr(ply.storage/ply.maxstorage*100)
end

--function fmtspd()
--	if ply.mvm then
--		spd=min(300,flr(1+ply.spd*300))
--	else
--		spd=1
--	end
--	spd=tostring(spd)
--	while #spd<3 do
--		spd="0"..spd
--	end
--	return spd.." u/s"
--end

function printpickup()
	if pickuptimer>0 then
	 clr={6,7,displayscrap.clr,displayscrap.clr,displayscrap.clr,displayscrap.clr}
	 pickuptimer-=1
		print(displayscrap.typ,ply.x-60,ply.y-60,clr[flr(t/2)%#clr+1])
  print(displayscrap.tier,ply.x-60,ply.y-50,clr[flr(t/2)%#clr+1])
  print("+"..displayscrap.value.."$",ply.x-60,ply.y-40,clr[flr(t/2)%#clr+1])
	end
end

function fmtmoney(amount)
  local str=tostring(flr(amount))
  while #str<5 do
    str="0"..str
  end
  return str.."$"
end

function fade()
 sqsize=10
	if fadeinit then
		fadex1=ply.x+64
		fadex2=fadex1-sqsize
  fadey1=ply.y-63
  fadey2=fadey1+sqsize
  fadeinit=false
	else
	 rectfill(fadex1,fadey1,fadex2,fadey2,0)
		if fadedir=="left" then
			if fadex2>ply.x-63 then
				fadex1-=sqsize
				fadex2-=sqsize
			elseif fadey2<ply.y+63 then
				fadey1+=sqsize
				fadey2+=sqsize
				fadedir="right"
			else
			 fadeinit=true
			end
		end
		rectfill(fadex1,fadey1,fadex2,fadey2,0)
		if fadedir=="right" then
			if fadex1<=ply.x+63 then
				fadex1+=sqsize
				fadex2+=sqsize
			elseif fadey1<ply.y+63 then
				fadey1+=sqsize
				fadey2+=sqsize
				fadedir="left"
			else 
			 fadeinit=true
			end
		end
	end
end

function fmttimer(tmr)
 //get minutes and seconds
 sec=tmr\60
 minu=sec\60
 sec=sec%60
 
 //to string
 minu=tostring(minu)
 sec=tostring(sec)
 while #minu<2 do
 	minu="0"..minu
 end
 while #sec<2 do
 	sec="0"..sec
 end
 
 //format
 return minu..":"..sec
end
__gfx__
00000000000000000000000000000a00000aa00000022000000aa00000a000000000000007707700000000000000000000000000000000000000000000000000
00000000000c700000000000000000a00000e8200a8885a0028500000a000000000000007007007000000000000000000d0dd0d0001cc000000aa1c000005528
00700700000cc00000c7000000002e8000028880a0e8880a08882000058200000000cc007007007006355616000b0b000c0a902001cc7c00000a400000055000
000770000008800000cc820a07c888820008885a00288200ae88800028888cc0a028c7007007007006036010005c0c501cba982e1cccc7c0b3aaaa3bcb350000
0007700000288200000888ea0cc88882007c820a00088000a028cc0028888c70a58880000770770006535100005151501cba982e1cccc7c000aa400000055000
00700700a0888e0a000288800000285000cc0000000cc00000007c0008e20000088820000000000006566000000161000c0a902001cccc00c1aaaa1c00005528
000000000a5888a000005820000000a0000000000007c000000000000a000000028e00000000000000500000000060000d0dd0d0001cc000000a400000000000
0000000000022000000aa00000000a0000000000000000000000000000a00000000aa0000000000006000000000000000000000000000000000aa3b000000000
000000000007700000077000000770000007700000c77c0000c77c00000000000000000000000000000000000000000000000000000000000000000000000000
00000000000cc000000770000007700000c77c0000cccc00000cc000000000000000000000000000000000000000000000000000c0c000000c11100000000000
0000000000000000000cc000000cc00000cccc00000cc000000000000000000000000000000000000cc00000cc000000c000000001000c0c000d13b000000000
000000000000000000000000000cc000000cc00000000000000000007c00000077c0000077cc000077cc00007cc000007c000000050000100b33100000000000
000000000000000000000000000000000000000000000000000000007c00000077c0000077cc000077cc00007cc000007c00000005000050000d128000000000
000000000000000000000000000000000000000000000000000000000000000000000000000000000cc00000cc000000c0000000050055000822100000000000
000000000000000000000000000000000000000000000000000000000000000000000000000000000000000000000000000000000055000000ad11c000000000
00000000000000000000000000000000000000000000000000000000000000000000000000000000000000000000000000000000000000000000000000000000
000000007000000070000000770000007700000077c000007c000000000000000000000000000000000000000000000000000000000000000000000000000000
000000000c00000007c0000077c00000777c000077c00000c0000000000000000000000000000000000000000000000000000000000000000000000000000000
00000000000000000c0000000cc00000077c0000cc00000000000000000000000000000000000000000000000000000000000000000000000000000000000000
000000000000000000000000000000000cc000000000000000000000000000000000000000000000000000000000000000000000000000000000000000000000
000000000000000000000000000000000000000000000000000000000000000000000000000000000cc000000000000000000000000000000000000000000000
00000000000000000000000000000000000000000000000000000000000000000c0000000cc00000077c0000cc00000000000000000000000000000000000000
000000000000000000000000000000000000000000000000000000000c00000007c0000077c00000777c000077c00000c0000000000000000000000000000000
000000000000000000000000000000000000000000000000000000007000000070000000770000007700000077c000007c000000000000000000000000000000
00000000000000000000000000000000000000000000000000000500000000000050000000000000000000000000000000000000000000000000000000000000
00000000000000000000000000000000000000000000000000005d500000000005d5000000000000000000000000000000000000000000000000000000000000
0555555555555555555555555555555555555500000550000005dd500555555005dd500000055500000000000000000000000000000000000000000000000000
5000000000000000000000000000000000000050005dd500005ddd505dddddd505ddd500005ddd50000000000000000000000000000000000000000000000000
500000000000000000000000000000000000005005dddd50005ddd5005dddd5005ddd500005ddd50000000000000000000000000000000000000000000000000
05555555555555555555555555555555555555005dddddd50005dd50005dd50005dd5000005ddd50000000000000000000000000000000000000000000000000
00000000000000000000000000000000000000000555555000005d500005500005d5000000055500000000000000000000000000000000000000000000000000
00000000000000000000000000000000000000000000000000000500000000000050000000000000000000000000000000000000000000000000000000000000
77777777777777777777777777777777777777777777777777777777777777770000000000000000000000000000000000000000000000000000000000000000
70100000000000000000000000000000001000000000000000000000000000070000000000000000000000000000000000000000000000044440000000000000
70000070000000000010000000000000000000700000000000100000000000070000000000000000000000000000000000000000000004499e94400000000000
70000000000000000000000000000000000000000000007000000000000000070000000000000000000000000000000000000000000448d99e44444000000000
70000000000000000000000000000000000000000000000000000000000000070000000000000000000000000000000000000000044da8d94449999440000000
7000000000000000000000000000000000000000000000000000000000000007000000000000000000000000000000000000000048ad89d44ea9a99994000000
700000000000000000000000000000000000000000000000000000000000000700000000000000000000000000000000000000088aadd4449eee9a4444400000
700000000089d00000000000000000000000000000000000000000000000000700000000000000000000000000000000000000488984449d8894444999940000
70000000088d8800000000000000000000000000000000000000000000000007000000000000000000000000000000000000049884448d8d4444e9aa99994000
7007000088ed999000000000000000000000000000000000bcc0d00000000007000000000000000000000000000000000000499944888dd44d98e9999a999400
7000000099d998900000000000000000000000000000000bbc7cd000000000070000000000000000000000000000000000004944498aa4448dd8e99999444440
700000000d9e8800000070000000000000000000000000bb7ccbd000000000070000000000000000000000000000000000049449988444d888dde9a444499940
7000000000988000000000000000000000000000000000ccccbdc0000700000700000000000000000000000000000000000449aaaa4499d999adda44999a9994
7000000100000000000000000000000000000000000000dbb7db0000000000070000000000000000000000000000000000499aa9444999d99eeedd499aaa9994
7000000000000000000000000000000000000000000000d0bdc00000000000070000000000000000000000000000000000499994499aa9d9ee44448888aaa994
70000000000000000000000000000000000000000000000dd000000000000007000000000000000000000000000000000499a94499aaa9dde4488daaa8884444
700000000000000000000000000000000100000000000000000000000000000700000000000000000000000000000000049a94998888889d448a8da888444894
70000700000000000000000000000000000007000000000000000000000000070000000000000000000000000000000004994498999a9844488a8d8884488894
70000000000000000000000000000000000000000000000000000000000000070000000000000000000000000000000004944a8aaaaa9449988aad8444aa8840
7000000100000000007700000700000000000001000000000000000007000007000000000000000000000000000000000044aa8aa88444ea9a88dd44aaa88840
7000000000000000007000000000000000000000000000000000000000000007000000000000000000000000000000000049a8888844aae99dddd4499a888400
7dddddddddddddddd7ddddddddddddddddddddddddddddddddddddddddddddd700000000000000000000000000000000000488888448a8eeddd44aa898884400
7ddd7777771ddddd1dddddddddddddddddddddddddddddddddddddddddddddd70000000000000000000000000000000000049aa8448888ddd9449aa884444000
7ddd7117171dddd1ddddddddddddddddddddddddcdcddddddddddddc111dddd700000000000000000000000000000000000048a44888ddde944aa99444884000
7ddd7777771dddd1ddddddddddddddddddddddddd1dddcdcddbdbddddd13bdd70000000000000000000000000000000000004844888ddaae449daa44a9940000
7ddd7171171ddd1dddddddddddddddddddddddddd5dddd1dd5cdc5db331dddd7000000000000000000000000000000000000044888dd88a4499dd44999400000
7ddd7777771dd44dddddddddddddddddddddddddd5dddd5dd51515dddd128dd700000000000000000000000000000000000004488dd8a844e99944dd94000000
7ddd7111771d1111ddddddddddddddddddddddddd5dd55dddd161dd8221dddd70000000000000000000000000000000000000004dd888449ee94499d40000000
7ddd7777771d1111dddddddddddddddddddddddddd55ddddddd6ddddad11cdd700000000000000000000000000000000000000004488448aae44a94000000000
7ddd1111111d1111ddddddddddddddddddddddddddddddddddddddddddddddd70000000000000000000000000000000000000000004444899444440000000000
7dddddddddddddddddddddddddddddddddddddddddddddddddddddddddddddd70000000000000000000000000000000000000000000000444440000000000000
77777777777777777777777777777777777777777777777777777777777777770000000000000000000000000000000000000000000000000000000000000000
00000000000000000000000000000000000000000000000000000000000000000000000000000000000000000000000000000000000000000000000000000000
00000000000000000000000000000000000000000000000000000000000000000000000000000000000000000000000000000000000000222200000000000000
00000000000000000000000000000000000000000000000000000000000000000000000000000005050000000000000000000000000022ee2222000000000000
0000000000000000ccc00088882000bbb3000cccc10088882000000000000000000000000000001505d0000000000000000000000022ee112222220000000000
000000000000000cc11c108222820bb33b30cc11110822222000000000000000000000000000001505d0000000000000000000002255ee1ee222882200000000
000000000000000c1000008200820b300b30c100000820000000000000000000000000000000051505d50000000000000000000211e5511eee22222220000000
000000000000000ccc00008200820b000b30c100000820000000000000000000000000000000051505d55000000000000000002ee1eee1555e22222222000000
00000000000000000ccc108888200bbbbb30c100000888000000000000000000000000000000d55505d5500000000000000002eee11ee1ee5522882228200000
0000000000000000000c108200000bb30b30c100000820000000000000000000000000000000d5550555d0000000000000002ee2ee1ee11eee28828228820000
000000000000000c100c108200000b300b30c100000820000000000000000000000000000005d5150515d5000000000000002e22221eee1eeee2888882220000
000000000000000cc1cc108200000b300b30c100000820000000000000000000000000000005d5150515d500000000000002228822222222eeee222222222000
0000000000000000ccc1008200000b300b300cccc100888820000000000000000000000000d5d5150555d5d000000000000288288882222222eee5eee1112000
0000000000000000000000000000000000000000000000000000000000000000000000000000d51505d5d0000000000000222888222222222222255ee1eee200
0000000000000000000000000000000000000000000000000000000000000000000000000510001585d0001500000000002ee222222222228888222211eee200
0000000000000000000000000000000000000000000000000000000000000000000000000515d008880055150000000002eeee5eee1eee222222228222222220
000000000000000000000000000000000000000000000000000000000000000000000000d51555889885d515d000000002eeee555e1eeee11eee222222222820
000000000000000000000000000000000000000000000000000000000000000000000000d5155589a985d515d0000000021111ee522222ee11eee11eee222220
0ccc10008888200bbb300c100c1008888200b300b300cccc1000888820bbbb3000000005d555d889a988d555d500000002eee1122222222ee11e111eee55ee20
cc11c108822220bb33b30c100c108222220bb300b30c1111c108222220b333b3000000000000089a7a9800000000000002ee22222228222111111e1122222e20
c1000008200000b300b30c100c108200000b3b30b30c10001108200000b300b3000000d555d5889a7a988555d5500000002222222222222eeee1ee2222222200
ccc00008200000b000b30c100c108200000b3b30b30c10000008200000b300b3000000d555d58999999985d5d5500000002822288288222eeee2222882828200
00ccc108200000bbbbb30c100c108880000b30b3b30c10cc1008880000bbbb30000005d515d88888888888d5551500000002222822822255ee28822822822000
0000c108200000bb30b30c100c108200000b30b3b30c1000c108200000b3b300000005551500d55505d550055515000000022828222222e5e228222282822000
c100c108200000b300b30cc1cc108200000b30b3b30c1000c108200000b30b30000015550005d55505d5d5000515d000000022222e1eeee55222828222220000
cc1cc108200000b300b300ccc1008200000b300bb30c1000c108200000b300b3000015d005d5551505d555150015d00000002222ee11eeeee222222222220000
0ccc1000888820b300b3000c10000888820b3000b300cccc1000888820b300b30005150015d5551505d55515d005d500000002eeeee1eeeee282822222200000
0000000000000000000000000000000000000000000000000000000000000000000500051555d5150555d515d50005000000002e555115555222822222000000
0000000000000000000000000000000000000000000000000000000000000000000005d55555d5150555d515d5d50000000000025eee111ee222228220000000
0000000000000000000000000000000000000000000000000000000000000000000000000000000000000000000000000000000022eeee111e28222200000000
000000000000000000000000000000000000000000000000000000000000000000000000000000000000000000000000000000000022eeee1e22220000000000
00000000000000000000000000000000000000000000000000000000000000000000000000000000000000000000000000000000000022ee1122000000000000
00000000000000000000000000000000000000000000000000000000000000000000000000000000000000000000000000000000000000222200000000000000
00000000000000000000000000000000000000000000000000000000000000000000000000000000000000000000000000000000000000000000000000000000
0000000000000000000000bbb0000000000000000000000000000000000000000000000000000000000000000000000000000000000000000000000000000000
000000bbb00000000bb00bbbbb00bb003b0000bbb0000b30000000000000000000000000000000000000000000000000000000000000000b3300ddddddd00000
3bb00bbbbb00bb30300bbbbbbbbb003000b00bbbbb00b0000000000000000000000000000000000000000000000000000000000000000333bb33355555dd5000
000bbbbbbbbb0000000b30bb03bb0000000bbbbbbbbb000000000000000000000000000000000000000000000000000000000000000bbb333b777b00005dd500
000b07bb07bb0000000b30bb03bb0000000bb3bb3bbb00000000000000000000000000000000000000000000000000000000000003bbbbb33bbb3bb00000dd00
000b00bb00bb0000000b30bb03bb0000000bb3bb3bbb000000000000000000000000000000000000000000000000000000000000b33bb773bb3b33b330005d50
000b00bb00bb0000000bbbbbbbbb0000000bb3bb3bbb00000000000000000000000000000000000000000000000000000000000cbb33bbbb333bb3bb30000dd0
000bbbbbbbbb0000000bbbbbbbbb0000000bbbbbbbbb000000000000000000000000000000000000000000000000000000000011cbb3b333b777bb3b330005d0
000bbbbbbbbb0000000bbbbbbbbb0000000bbbbbbbbb000000000000000000000000000000000000000000000000000000000cc11cb333bbb3333b3bbb0005d0
000bbbbbbbbb0000000bbb00bbbb0000000bbbbbbbbb00000000000000000000000000000000000000000000000000000000ccc777bb333bbb333bbbbbc05dd0
000bbb00bbbb00000000bbbbbbb00000000bbb00bbbb0000000000000000000000000000000000000000000000000000000cccccc1cb3b33bbb33b33bbcc5d50
0000bbbbbbb0000000000bbbbb0000000000bbbbbbb000000000000000000000000000000000000000000000000000000001111cc11cbbb3bbb3b33bbcc5dd00
00000bbbbb000000000000bbb000000000000bbbbb000000000000000000000000000000000000000000000000000000000ccc11cc11cbb777bbbbbbccc5d500
000000bbb0000000000000bbb0000000000000bbb000000000000000000000000000000000000000000000000000000000bbccc1ccc11bbb3bbbbbbcc15d5000
000000bbb0000000000000bbb0000000000000bbb000000000000000000000000000000000000000000000000000000000bbccc77cccccbb33bbbbcc11dd5c00
0000000000000000000000000000000000000000000000000000000000000000000000000000000000000000000000000033bccc11ccccbbbbbbbb111dd5cc00
0000000000000000000000bbb0000000000000000000000000000000000000000000000000000000000000000000000000b33bbcc11cc7ccbbbb3bbcdd5ccc00
000000bbb00000000bb00bbbbb00bb003b0000bbb0000b30000000000000000000000000000000000000000000000000000b33bbcc111ccc33b333bdd55cc000
3bb00bbbbb00bb30300bbbbbbbbb003000b00bbbbb00b000000000000000000000000000000000000000000000000000000bb777cccc1cb3bbbbb3dd55111000
000bbbbbbbbb0000000b07bb07bb0000000bbbbbbbbb000000000000000000000000000000000000000000000000000000ddb33bbccc1bbbb3775dd551cc0000
000b07bb07bb0000000b00bb00bb0000000b07bb07bb000000000000000000000000000000000000000000000000000000d5bb333bccbbbb33b5dd551ccc0000
000b00bb00bb0000000b00bb00bb0000000b00bb00bb000000000000000000000000000000000000000000000000000000d55bbb333bb3b333ddd55bcccc0000
000b00bb00bb0000000bbbbbbbbb0000000b00bb00bb000000000000000000000000000000000000000000000000000000d500bbbb3bbb33bdd5553bbcc00000
000bbbbbbbbb0000000bbbbbbbbb0000000bbbbbbbbb000000000000000000000000000000000000000000000000000000dd000bbbb3333ddd55bb3bbb000000
000bbbbbbbbb0000000bbbbbbbbb0000000bbbbbbbbb0000000000000000000000000000000000000000000000000000005d500bbb373ddd555bbb33b0000000
000bbbbbbbbb0000000bbb00bbbb0000000bbbbbbbbb0000000000000000000000000000000000000000000000000000005dd5000bdddd555533bbb000000000
000bbb00bbbb00000000bbbbbbb00000000bbb00bbbb000000000000000000000000000000000000000000000000000000055dddddd555553337300000000000
0000bbbbbbb0000000000bbbbb0000000000bbbbbbb000000000000000000000000000000000000000000000000000000000555555555b773330000000000000
00000bbbbb000000000000bbb000000000000bbbbb00000000000000000000000000000000000000000000000000000000000000000000bbb000000000000000
000000bbb0000000000000bbb0000000000000bbb000000000000000000000000000000000000000000000000000000000000000000000000000000000000000
000000bbb0000000000000bbb0000000000000bbb000000000000000000000000000000000000000000000000000000000000000000000000000000000000000
